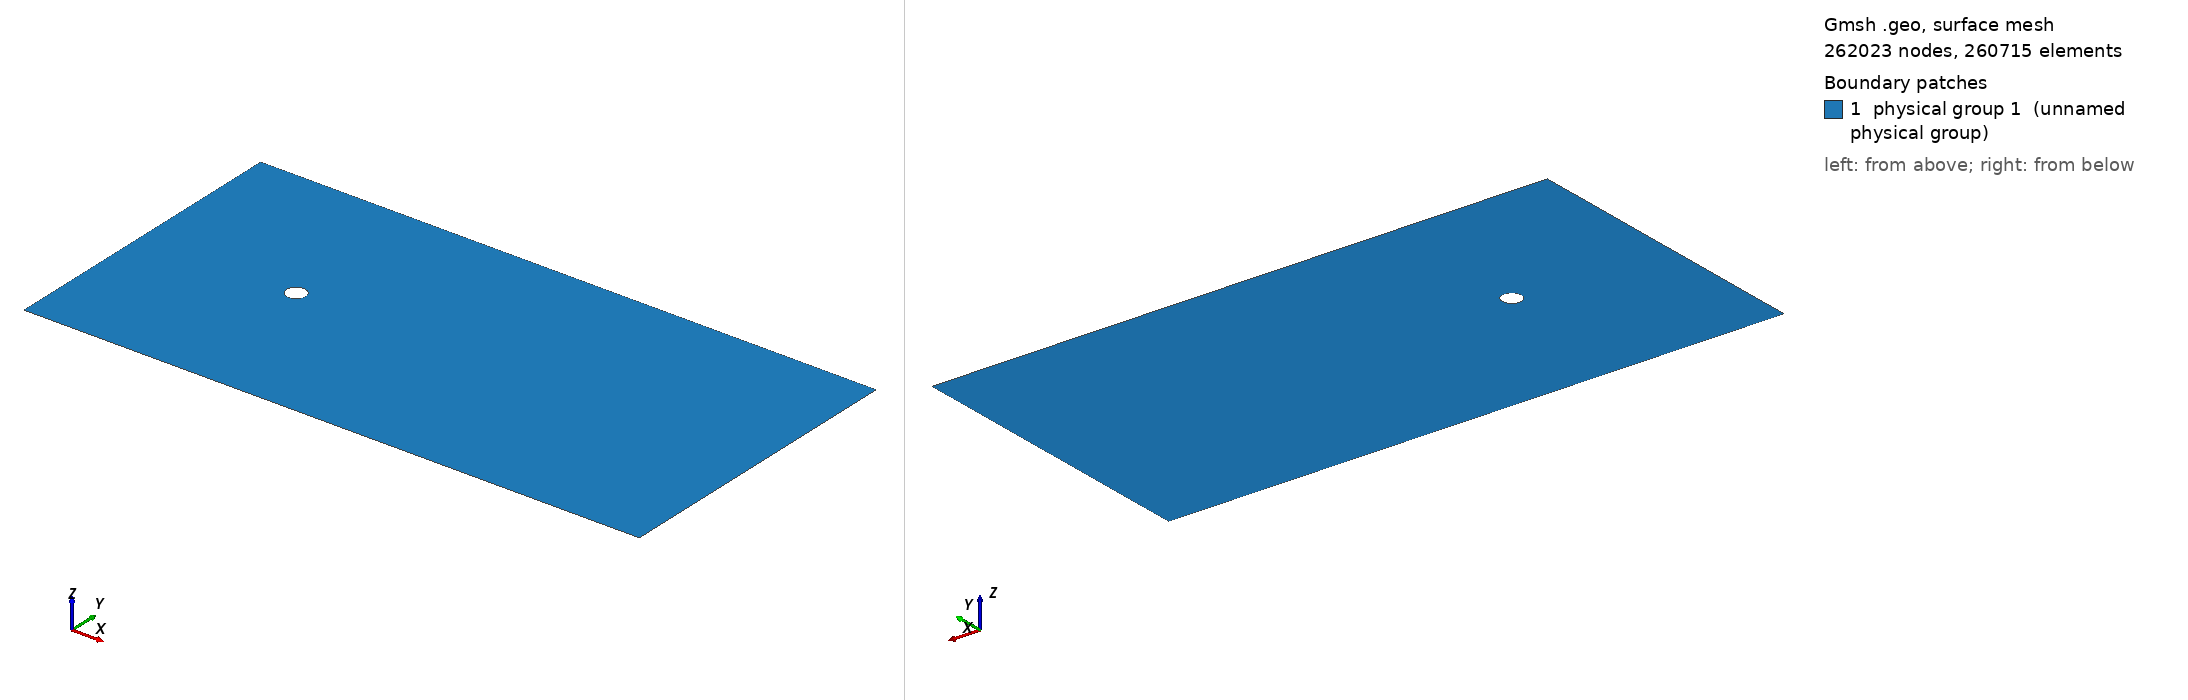

Gmsh geometry script, surface-meshed: 262023 nodes, 260715 surface elements. Boundary patches (legend numbers): 1 physical group 1 (unnamed physical group). Left view from above one corner, right view from below the opposite corner. Legend entries are the model's physical surfaces. The drawing asked Gmsh for element sizes between 1% and 20% of the model's largest extent; the script's own settings can give other sizes.

=== cylinder_structured.geo (drawn) ===
// Define a variable
L=32;
H=16;
y0=0;
y1=H;

x0 =0.;
x1 =L;
//nr=30;
//nt=30;
//nl=150;
nr=200; // 60
nt=200; // 60
nl=440;

xc=8;
yc=8;
r=0.5;
srq=1.414213562/2.*r;

Ls=12*r;
ss=1.414213562/2.*Ls;

xs0=xc-ss;
xs1=xc+ss;
ys0=yc-ss;
ys1=yc+ss;

lc = 0.40;

Point(0) = {x0, y0, 0, lc};
Point(1) = {x0, y1, 0, lc};
Point(2) = {xs0, y0, 0, lc};
Point(3) = {xs0, y1, 0, lc};
Point(4) = {xs1, y0, 0, lc};
Point(5) = {xs1, y1, 0, lc};
Point(6) = {x1, y0, 0, lc};
Point(7) = {x1, y1, 0, lc};

Point(11) = {x0, yc-ss, 0, lc};
Point(12) = {x0, yc+ss, 0, lc};
Point(13) = {x1, yc-ss, 0, lc};
Point(14) = {x1, yc+ss, 0, lc};

Point(20) = {xc, yc, 0, lc};
Point(21) = {xc-srq, yc-srq, 0, lc};
Point(22) = {xc+srq, yc-srq, 0, lc};
Point(23) = {xc+srq, yc+srq, 0, lc};
Point(24) = {xc-srq, yc+srq, 0, lc};

Point(31) = {xc-ss, yc-ss, 0, lc};
Point(32) = {xc+ss, yc-ss, 0, lc};
Point(33) = {xc+ss, yc+ss, 0, lc};
Point(34) = {xc-ss, yc+ss, 0, lc};

Line(60) = {0,11};
Line(61) = {11,12};
Line(63) = {12,1};
Line(64) = {6,13};
Line(65) = {13,14};
Line(66) = {14,7};
Line(1) = {0,2};
Line(2) = {1,3};
Line(3) = {2,4};
Line(4) = {3,5};
Line(5) = {4,6};
Line(6) = {5,7};

Line(10) = {11,12};
Line(11) = {11,31};
Line(12) = {12,34};
Line(13) = {31,34};

Line(20) = {32,33};
Line(21) = {32,13};
Line(22) = {13,14};
Line(23) = {33,14};

Line(30) = {2,31};
Line(31) = {4,32};
Line(32) = {31,32};
Line(33) = {34,3};
Line(34) = {34,33};
Line(35) = {33,5};

Circle(40)={24,20,23};
Circle(41)={23,20,22};
Circle(42)={22,20,21};
Circle(43)={21,20,24};

Line(50)={24,34};
Line(51)={23,33};
Line(52)={22,32};
Line(53)={21,31};

//Theta of the circle
Transfinite Line {3,22,4,10,34,20,32,13,40,41,42,43} = Ceil(nt) Using Progression 1.0;
// Radial direction
Transfinite Line {50,51,52,53} = Ceil(nr) Using Progression 1.02;
Transfinite Line {5,21,23,6} = Ceil(nl) Using Progression 1.00;

//
//
//
Line Loop(41) = {-50,40,51,-34};
Line Loop(42) = {-13,-53,43,50};
Line Loop(43) = {53,32,-52,42};
Line Loop(44) = {52,20,-51,41};


Line Loop (50) = {-60,1,30,-11};
Line Loop (51) = {-10,11,13,-12};
Line Loop (52) = {-63,12,33,-2};
Line Loop (53) = {-30,3,31,-32};
Line Loop (54) = {-33,34,35,-4};
Line Loop (55) = {-31,5,64,-21};
Line Loop (56) = {-20,21,22,-23};
Line Loop (57) = {-35,23,66,-6};

// Creates a physical entity 1 (i.e. for a BC)
//Physical Point(1) = {1,2} ;
//Physical Line(0)={5,6,7,8};
//Physical Line(1)={1};
//Physical Line(2)={2,4};
//Physical Line(3)={3};


Plane Surface(41) = {41};
Plane Surface(42) = {42};
Plane Surface(43) = {43};
Plane Surface(44) = {44};
Plane Surface(50) = {50};
Plane Surface(51) = {51};
Plane Surface(52) = {52};
Plane Surface(53) = {53};
Plane Surface(54) = {54};
Plane Surface(55) = {55};
Plane Surface(56) = {56};
Plane Surface(57) = {57};
Transfinite Surface {41:44,50:57};
Recombine Surface{41:44,50:57};


//Plane Surface(2) = {2};
//Plane Surface(3) = {3};
Physical Surface(1) = {41:44,50:57};
Physical Line(0)={40,41,42,43};
Physical Line(1)={60,10,63};
Physical Line(2)={1,3,5,2,4,6};
Physical Line(3)={64,22,66};
